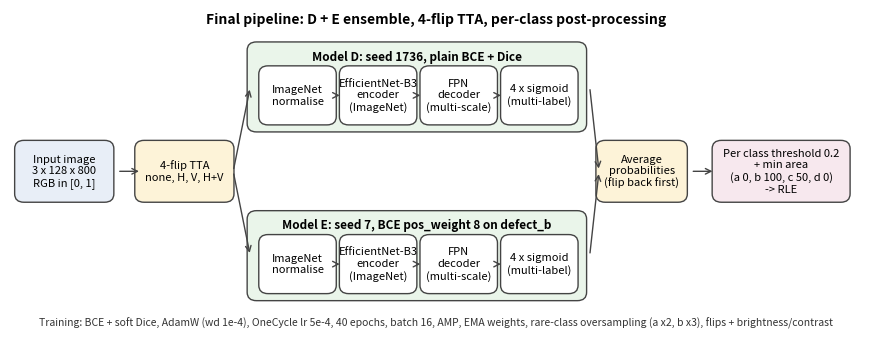

Here is the Python script that generated this plot: (Note: this script raises an exception after producing the figure.)
# Draws the final pipeline / architecture diagram used in the report.
import matplotlib
matplotlib.use("Agg")
import matplotlib.pyplot as plt
from matplotlib.patches import FancyBboxPatch

fig, ax = plt.subplots(figsize=(11, 4.2))
ax.set_xlim(0, 110); ax.set_ylim(-2, 44); ax.axis("off")


def box(x, y, w, h, text, fc):
    ax.add_patch(FancyBboxPatch((x, y), w, h, boxstyle="round,pad=0.4,rounding_size=1.2", fc=fc, ec="#444", lw=1))
    ax.text(x + w / 2, y + h / 2, text, ha="center", va="center", fontsize=8)


def arrow(x1, y1, x2, y2):
    ax.annotate("", xy=(x2, y2), xytext=(x1, y1), arrowprops=dict(arrowstyle="->", color="#444", lw=1))


box(1, 17, 12, 8, "Input image\n3 x 128 x 800\nRGB in [0, 1]", "#e8eef7")
box(16.5, 17, 12, 8, "4-flip TTA\nnone, H, V, H+V", "#fdf3d8")
for y, name in [(27, "Model D: seed 1736, plain BCE + Dice"), (3, "Model E: seed 7, BCE pos_weight 8 on defect_b")]:
    box(31, y, 43, 12, "", "#eaf5ea")
    ax.text(52.5, y + 10.3, name, ha="center", va="center", fontsize=8.5, weight="bold")
    for i, t in enumerate(["ImageNet\nnormalise", "EfficientNet-B3\nencoder\n(ImageNet)", "FPN\ndecoder\n(multi-scale)", "4 x sigmoid\n(multi-label)"]):
        box(32.5 + i * 10.4, y + 1, 9.2, 7.6, t, "#fff")
        if i:
            arrow(32.5 + i * 10.4 - 1.2, y + 4.8, 32.5 + i * 10.4, y + 4.8)
for y in (33, 9):
    arrow(28.8, 21, 31, y)
box(76, 17, 11, 8, "Average\nprobabilities\n(flip back first)", "#fdf3d8")
for y in (33, 9):
    arrow(74.8, y, 76, 21)
box(91, 17, 17, 8, "Per class threshold 0.2\n+ min area\n(a 0, b 100, c 50, d 0)\n-> RLE", "#f7e8ee")
arrow(13.8, 21, 17, 21); arrow(87.8, 21, 91, 21)
ax.text(55, 42, "Final pipeline: D + E ensemble, 4-flip TTA, per-class post-processing", ha="center", fontsize=10, weight="bold")
ax.text(55, -1, "Training: BCE + soft Dice, AdamW (wd 1e-4), OneCycle lr 5e-4, 40 epochs, batch 16, AMP, EMA weights, "
        "rare-class oversampling (a x2, b x3), flips + brightness/contrast", ha="center", fontsize=7.5, color="#333")
plt.savefig(__import__("sys").argv[1], dpi=130, bbox_inches="tight")
